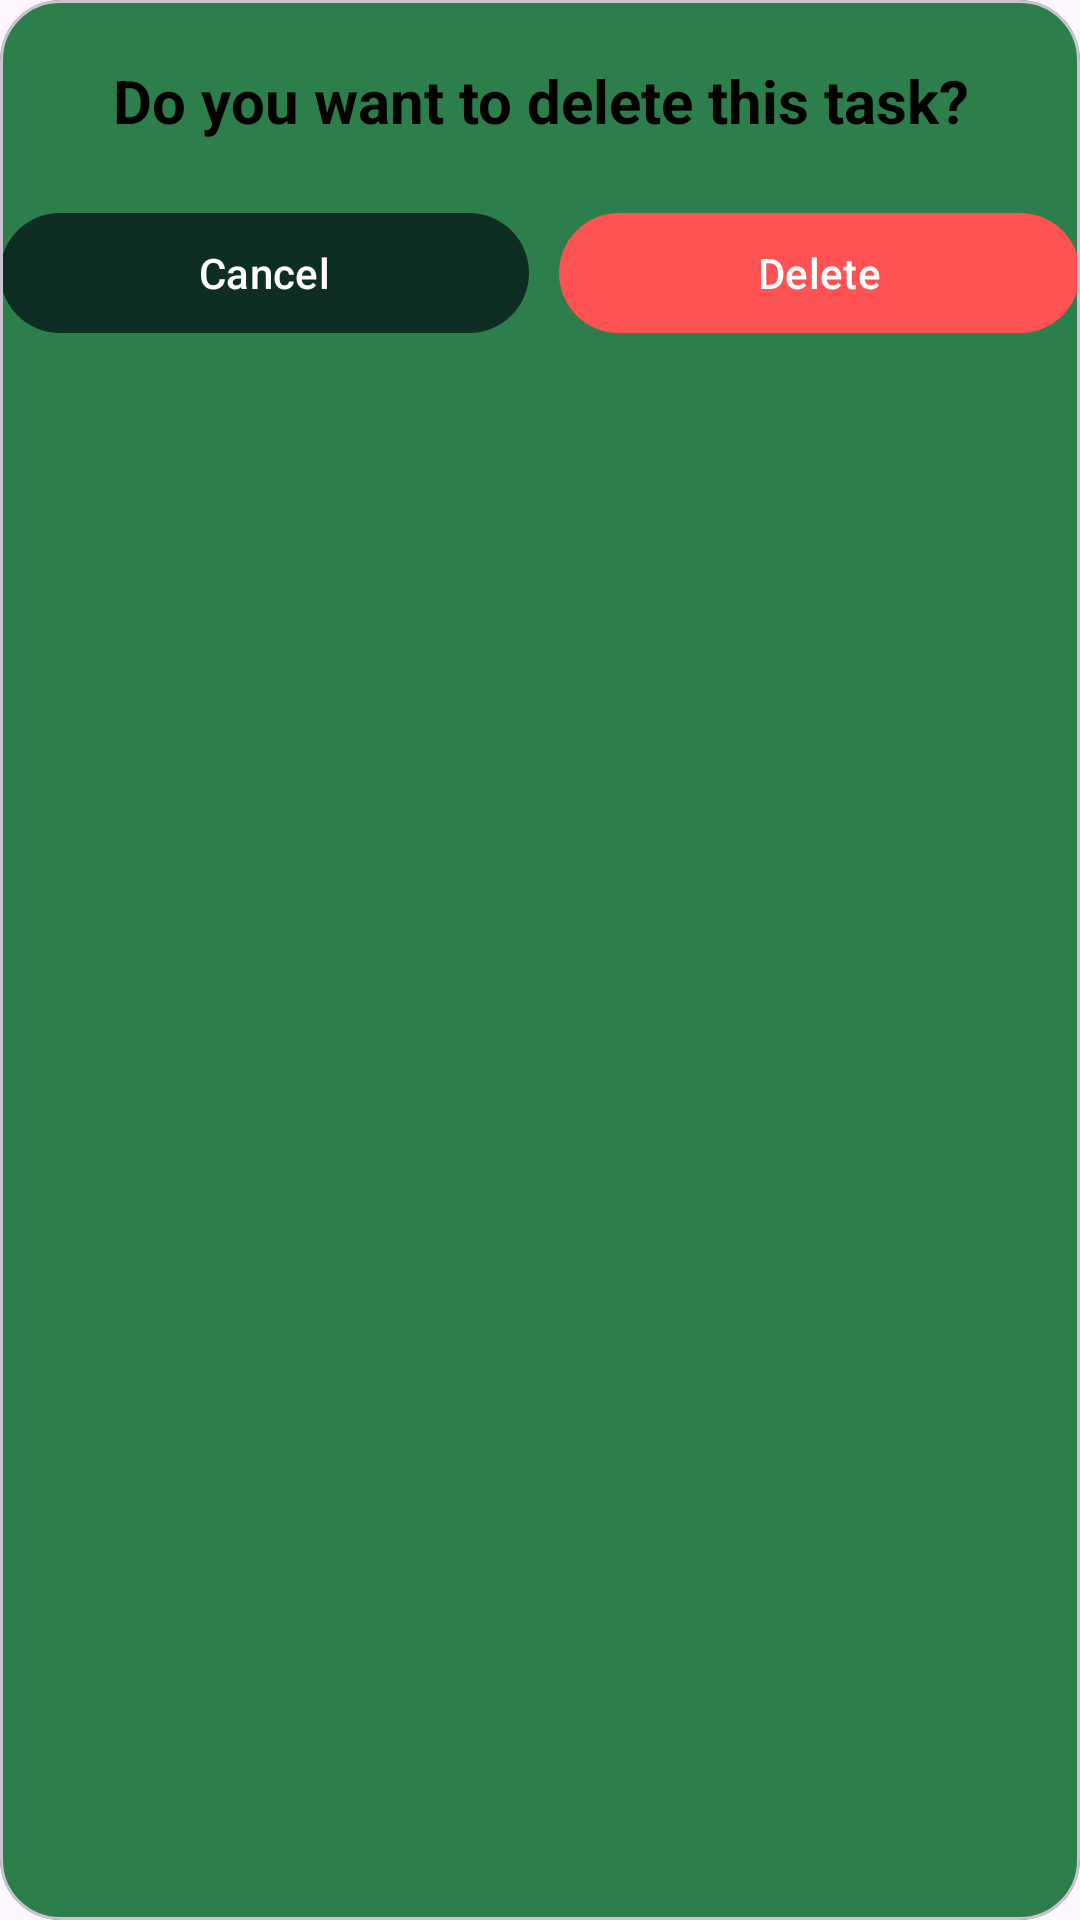

The Android layout XML behind this screen, and the referenced resources:
<!-- AndroidManifest.xml: application theme Theme.MyToDoList -->
<!-- res/layout/deleteconformation.xml -->
<?xml version="1.0" encoding="utf-8"?>
<com.google.android.material.card.MaterialCardView
    xmlns:app="http://schemas.android.com/apk/res-auto"
    xmlns:android="http://schemas.android.com/apk/res/android"
    android:layout_width="match_parent"
    android:layout_height="wrap_content"
    android:backgroundTint="@color/midgreen"
    app:cardCornerRadius="20dp">
    <LinearLayout
        android:layout_width="match_parent"
        android:layout_height="wrap_content"
        android:orientation="vertical">
    <TextView
        android:layout_width="match_parent"
        android:layout_height="wrap_content"
        android:text="Do you want to delete this task?"
        android:textColor="@color/black"
        android:paddingTop="20dp"
        android:textStyle="bold"
        android:gravity="center"
        android:paddingBottom="20dp"
        android:textSize="20dp"/>
    <LinearLayout
        android:layout_width="match_parent"
        android:layout_height="wrap_content"
        android:orientation="horizontal"
        android:paddingBottom="10dp">
        <com.google.android.material.button.MaterialButton
            android:layout_width="wrap_content"
            android:layout_height="wrap_content"
            android:layout_weight="1"
            android:id="@+id/cancelBtn"
            app:backgroundTint="@color/darkGreen"
            android:textColor="@color/white"
            android:text="Cancel"
            android:layout_marginEnd="10dp"/>
        <com.google.android.material.button.MaterialButton
            android:layout_width="wrap_content"
            android:layout_height="wrap_content"
            android:layout_weight="1"
            android:id="@+id/deleteBtn"
            app:backgroundTint="@color/accentRed"
            android:textColor="@color/white"
            android:text="Delete" />

    </LinearLayout>
    </LinearLayout>
</com.google.android.material.card.MaterialCardView>
<!-- resources referenced by this layout -->
<resources>
  <color name="accentRed">#FF5252</color>
  <color name="black">#FF000000</color>
  <color name="darkGreen">#0F2E23</color>
  <color name="midgreen">#2C7F4A</color>
  <color name="white">#FFFFFFFF</color>
  <style name="Theme.MyToDoList" parent="Theme.Material3.DayNight.NoActionBar" />
</resources>
